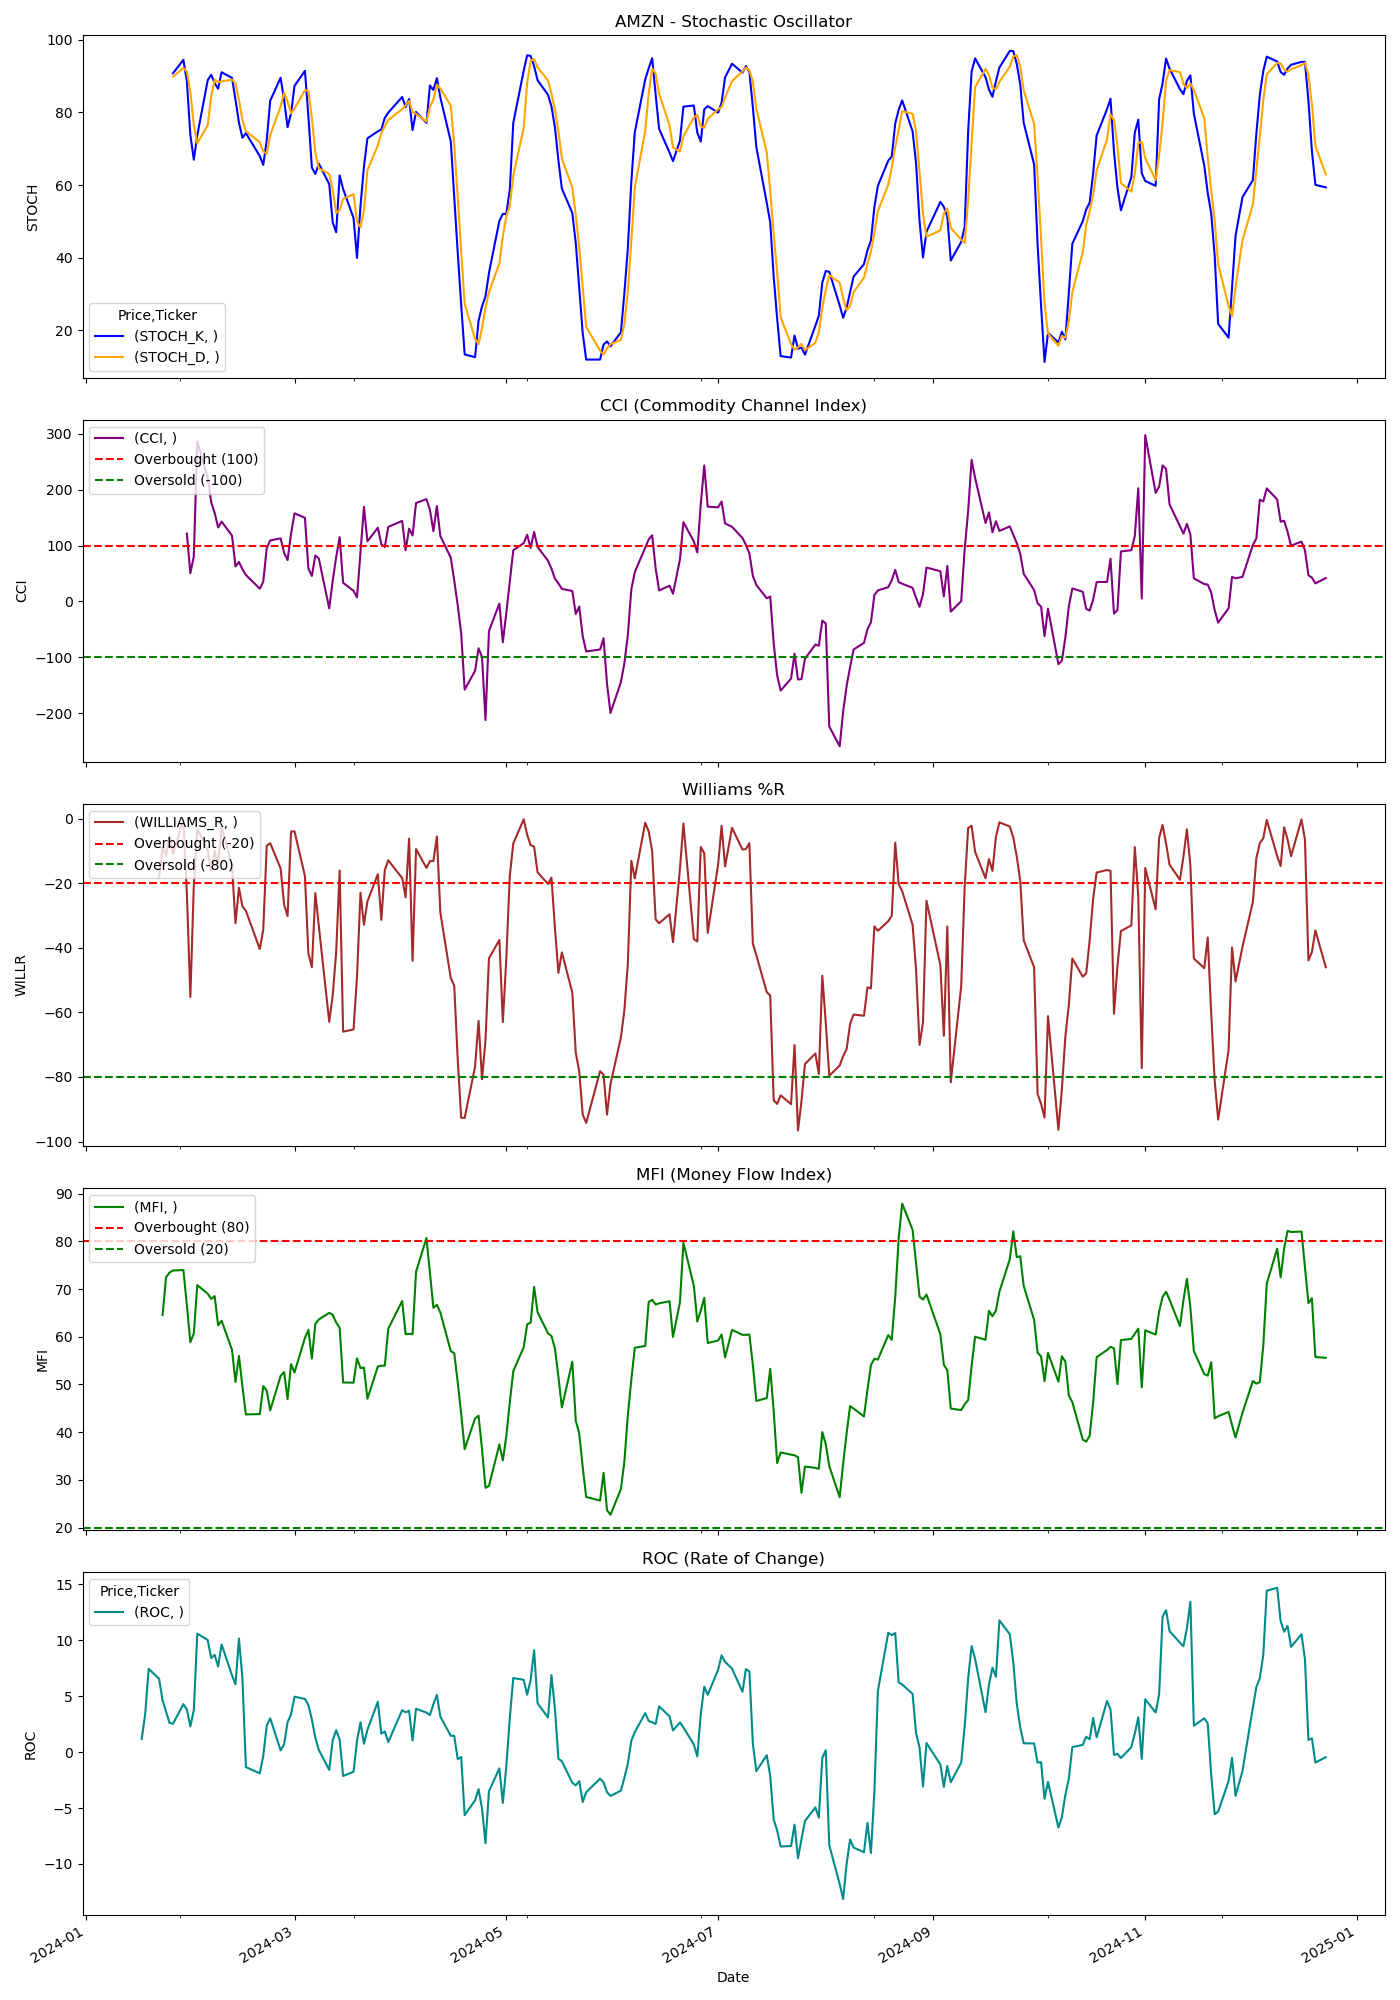

The file beside this chart, header and first rows:
Price, Close, High, Low, Open, Volume, STOCH_K, STOCH_D, CCI, WILLIAMS_R, MFI, ROC
Ticker, AMZN, AMZN, AMZN, AMZN, AMZN, , , , , , 
Date, , , , , , , , , , , 
2024-01-02, 149.9, 152.4, 148.4, 151.5, 47339400, , , , , , 
2024-01-03, 148.5, 151.1, 148.3, 149.2, 49425500, , , , , , 
2024-01-04, 144.6, 147.4, 144.1, 145.6, 56039800, , , , , , 
2024-01-05, 145.2, 146.6, 144.5, 144.7, 45124800, , , , , , 
2024-01-08, 149.1, 149.4, 146.1, 146.7, 46757100, , , , , , 
2024-01-09, 151.4, 151.7, 148.2, 148.3, 43812600, , , , , , 
2024-01-10, 153.7, 154.4, 151.9, 152.1, 44421800, , , , , , 
2024-01-11, 155.2, 157.2, 153.1, 155, 49072700, , , , , , 
2024-01-12, 154.6, 156.2, 154, 155.4, 40460300, , , , , , 
2024-01-16, 153.2, 155, 152.1, 153.5, 41384600, , , , , , 
2024-01-17, 151.7, 152.1, 149.9, 151.5, 34953400, , , , , , 1.187
2024-01-18, 153.5, 153.8, 151.8, 152.8, 37850200, , , , , , 3.388
2024-01-19, 155.3, 155.8, 152.7, 153.8, 51033700, , , , , , 7.45
2024-01-22, 154.8, 157.1, 153.9, 156.9, 43687500, , , , -18.22, , 6.568
2024-01-23, 156, 156.2, 153.9, 154.9, 37986000, , , , -8.765, 64.55, 4.641
2024-01-24, 156.9, 158.5, 156.5, 157.8, 48547300, , , , -11.34, 72.45, 3.633
2024-01-25, 157.8, 158.5, 154.6, 156.9, 43638600, , , , -5.436, 73.46, 2.615
2024-01-26, 159.1, 160.7, 157.9, 158.4, 51047400, 90.75, 89.82, , -10.98, 73.9, 2.539
2024-01-29, 161.3, 161.3, 158.9, 159.3, 45270400, 94.45, 92.23, , -0.2293, 73.99, 4.294
2024-01-30, 159.0, 161.7, 158.5, 160.7, 45207400, 88.56, 91.25, 121.5, -23.1, 66.62, 3.813
2024-01-31, 155.2, 159, 154.8, 157.0, 50284400, 73.81, 85.61, 50.56, -55.25, 58.87, 2.3
2024-02-01, 159.3, 159.8, 155.6, 155.9, 76542400, 66.98, 76.45, 80.77, -20.73, 60.69, 3.765
2024-02-02, 171.8, 172.5, 167.3, 169.2, 117154900, 73.66, 71.48, 286.6, -3.054, 70.82, 10.6
2024-02-05, 170.3, 170.6, 167.7, 170.2, 55081300, 88.84, 76.49, 221.8, -9.695, 69.03, 10.03
2024-02-06, 169.1, 170.7, 167.6, 169.4, 42505500, 90.35, 84.28, 177.9, -16.2, 67.94, 8.416
2024-02-07, 170.5, 170.9, 168.9, 169.5, 47174100, 88.05, 89.08, 158.8, -9.97, 68.52, 8.708
2024-02-08, 169.8, 171.4, 168.9, 169.6, 42316500, 86.51, 88.3, 132.6, -14.3, 62.42, 7.664
2024-02-09, 174.4, 175.0, 170.6, 170.9, 56986000, 91.04, 88.53, 143, -2.61, 63.35, 9.634
2024-02-12, 172.3, 175.4, 171.5, 174.8, 51050400, 89.48, 89.01, 117.9, -14.64, 57.27, 6.871
2024-02-13, 168.6, 170.9, 165.8, 167.7, 56345100, 83.45, 87.99, 62.69, -32.39, 50.54, 6.063
2024-02-14, 171, 171.2, 168.3, 169.2, 42815500, 77.18, 83.37, 70.72, -21.43, 55.99, 10.17
2024-02-15, 169.8, 171.2, 167.6, 170.6, 49855200, 73.01, 77.88, 57.71, -27.16, 49.6, 6.605
2024-02-16, 169.5, 170.4, 167.2, 168.7, 48074600, 74.28, 74.82, 47.38, -28.57, 43.73, -1.339
2024-02-20, 167.1, 168.7, 165.7, 167.8, 41980300, 67.96, 71.75, 22.87, -40.38, 43.8, -1.897
2024-02-21, 168.6, 170.2, 167.1, 168.9, 44575600, 65.55, 69.26, 35.4, -34.4, 49.67, -0.3311
2024-02-22, 174.6, 174.8, 171.8, 173.1, 55392400, 72.28, 68.6, 95.64, -8.394, 48.7, 2.375
2024-02-23, 175, 175.8, 173.7, 174.3, 59715200, 83.21, 73.68, 109.2, -7.592, 44.56, 3.032
2024-02-26, 174.7, 176.4, 174.3, 175.7, 44368600, 89.53, 81.67, 113, -15.43, 51.81, 0.1605
2024-02-27, 173.5, 174.6, 172.9, 174.1, 31141700, 83.45, 85.4, 87.2, -26.62, 52.61, 0.6963
2024-02-28, 173.2, 174.1, 172.3, 172.4, 28180500, 75.92, 82.97, 74.17, -30.2, 46.92, 2.68
2024-02-29, 176.8, 177.2, 172.9, 173, 53805400, 79.72, 79.7, 121.1, -4.007, 54.27, 3.381
2024-03-01, 178.2, 178.7, 176.1, 176.8, 31956200, 87.29, 80.98, 157.8, -3.926, 52.52, 4.959
2024-03-04, 177.6, 180.1, 177.5, 177.5, 37381500, 91.43, 86.15, 149.9, -17.78, 59.77, 4.761
2024-03-05, 174.1, 176.9, 173.3, 176.9, 37228300, 78.83, 85.85, 58.95, -41.81, 61.47, 4.214
2024-03-06, 173.5, 176.5, 173.3, 175.5, 32090900, 64.79, 78.35, 45.6, -46.04, 55.41, 2.918
2024-03-07, 176.8, 178, 173.7, 174.8, 34063300, 63.03, 68.88, 82.38, -23.06, 62.72, 1.283
2024-03-08, 175.4, 178.8, 174.3, 176.4, 37853500, 65.88, 64.57, 76.9, -33.26, 63.64, 0.2057
2024-03-11, 172, 174.5, 171.5, 174.3, 28484800, 60.25, 63.05, -12.37, -62.92, 65.02, -1.585
2024-03-12, 175.4, 176.8, 172, 173.5, 36610600, 49.68, 58.6, 37.49, -54.79, 64.61, 1.066
2024-03-13, 176.6, 177.6, 175.6, 175.9, 30772600, 47, 52.31, 79.42, -41.29, 62.99, 1.963
2024-03-14, 178.8, 179.5, 176.5, 177.7, 43705800, 62.63, 53.1, 115.1, -16.03, 61.89, 1.126
2024-03-15, 174.4, 177.9, 173.9, 176.6, 72115500, 58.9, 56.18, 33.46, -65.97, 50.42, -2.132
2024-03-18, 174.5, 176.7, 174.3, 175.8, 31250700, 50.9, 57.48, 18.97, -65.28, 50.38, -1.746
2024-03-19, 175.9, 176.1, 173.5, 174.2, 26880900, 39.95, 49.92, 7.195, -48.9, 55.49, 1.022
2024-03-20, 178.1, 178.5, 174.6, 176.1, 29947200, 54.29, 48.38, 89.35, -22.95, 53.43, 2.674
2024-03-21, 178.1, 181.4, 178.1, 180, 32824300, 65.09, 53.11, 169.3, -32.86, 53.54, 0.7522
2024-03-22, 178.9, 179.3, 176.8, 177.8, 27964100, 72.85, 64.08, 107.7, -25.63, 47.01, 2.007
2024-03-25, 179.7, 181, 177.2, 178, 29815500, 74.77, 70.91, 132.1, -17.19, 53.77, 4.507
... 189 more rows
